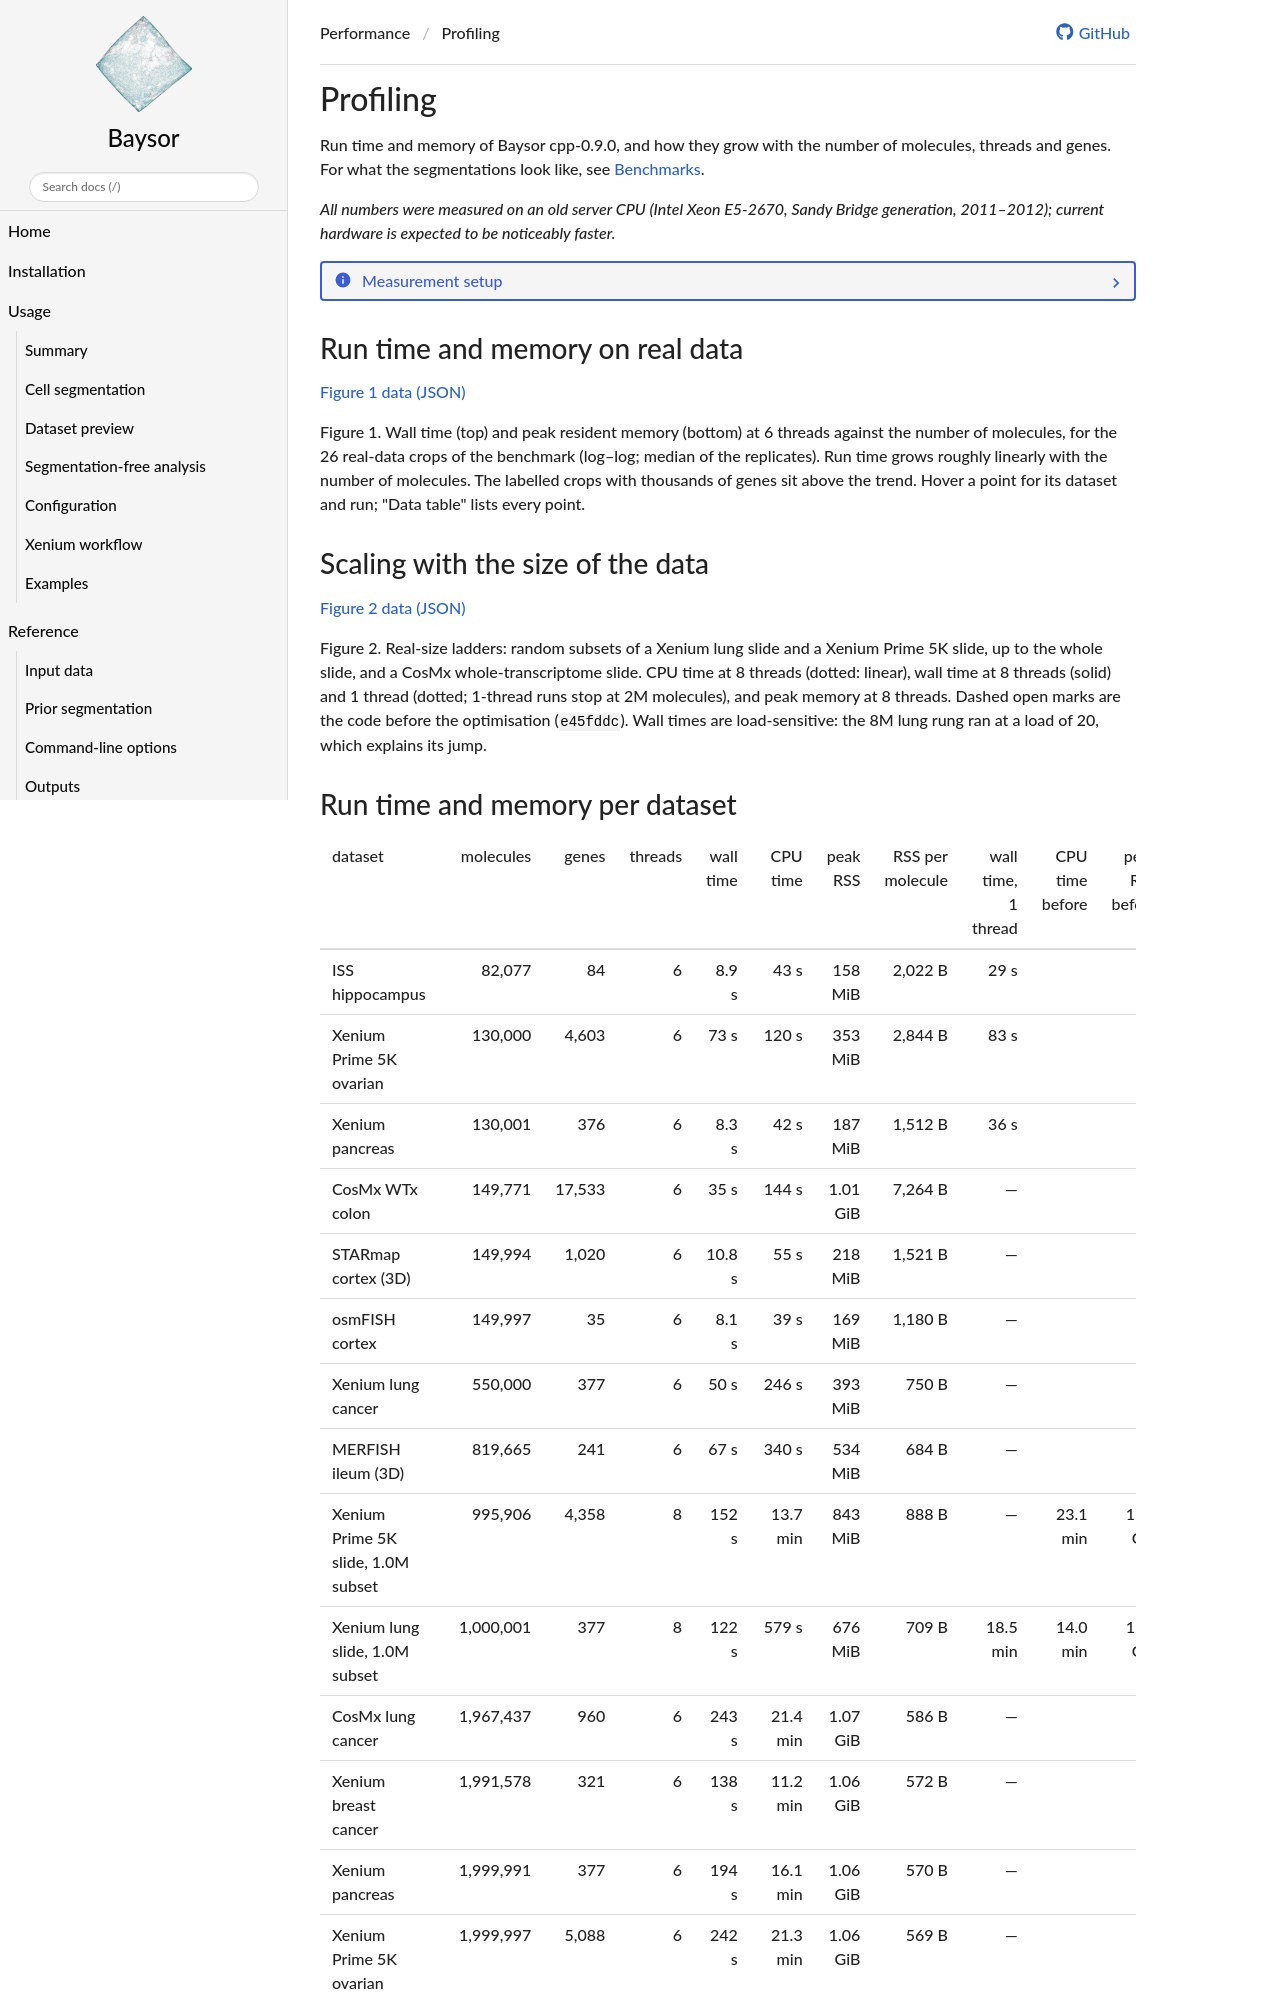

repository: kharchenkolab/Baysor · page: 0.9.0/performance/profiling/index.html · generator: mkdocs

# Profiling

Run time and memory of Baysor cpp-0.9.0, and how they grow with the number
of molecules, threads and genes. For what the segmentations look like, see
[Benchmarks](benchmarks.md).

*All numbers were measured on an old server CPU (Intel Xeon E5-2670, Sandy
Bridge generation, 2011–2012); current hardware is expected to be noticeably
faster.*

??? info "Measurement setup"

    | | |
    |---|---|
    | CPU | Intel Xeon E5-2670 @ 2.60 GHz (Sandy Bridge, 2012), 1 socket, 8 cores / 16 threads, AVX but no AVX2 |
    | memory, OS | 60 GB RAM, Ubuntu 26.04 |
    | build | from source with the conda GCC 15.3 toolchain: `./configure.sh --deps=conda`, CMake `Release` (`-O3 -DNDEBUG`, generic x86-64, no `-march=native`) |
    | benchmark runs | cpp-0.9.0 release candidate (`perf-optimization` @ `1636267`, output-identical to the release), 2026-10-01; [baysor-benchmarks](https://github.com/VPetukhov/baysor-benchmarks) harness, the dataset's command line plus `--skip-ncv-color --output-style parquet`; threads set with `OMP_NUM_THREADS`; wall time and peak RSS from `/usr/bin/time -v`; 3 replicates at 6 threads (1 for the 2M-molecule crops), 1–2 at 1 thread |
    | profiling runs | `perf-optimization` @ `20bc45c` (2026-10-01), which has all the performance work of cpp-0.9.0 (the later commits fix bugs and simplify code), compared with `e45fddc` (2026-09-30, the start of the optimisation work); `cmake --preset profiling` = Release plus `-g`, the same machine code; NCV colours on (the default); CPU time and peak RSS from gperftools and `/proc` sampling |

    The host was shared with other jobs. The 1-minute load average was 5–21
    during the benchmark runs and 5–53 during the real-size profiling runs,
    so wall times include contention; CPU times and memory are less affected.
    The [thread sweep](#threads) ran one process at a time at a load of 2–13.

## Run time and memory on real data

[Figure 1 data (JSON)](data/runtime_vs_molecules.json){ .perf-chart }

**Figure 1.** Wall time (top) and peak resident memory (bottom) at 6 threads
against the number of molecules, for the 26 real-data crops of the benchmark
(log–log; median of the replicates). Run time grows roughly linearly with the
number of molecules. The labelled crops with thousands of genes sit above the
trend. Hover a point for its dataset and run; "Data table" lists every point.

## Scaling with the size of the data

[Figure 2 data (JSON)](data/scaling.json){ .perf-chart }

**Figure 2.** Real-size ladders: random subsets of a Xenium lung slide and a
Xenium Prime 5K slide, up to the whole slide, and a CosMx
whole-transcriptome slide. CPU time at 8 threads (dotted: linear), wall time
at 8 threads (solid) and 1 thread (dotted; 1-thread runs stop at 2M
molecules), and peak memory at 8 threads. Dashed open marks are the code
before the optimisation (`e45fddc`). Wall times are load-sensitive: the 8M
lung rung ran at a load of 20, which explains its jump.
